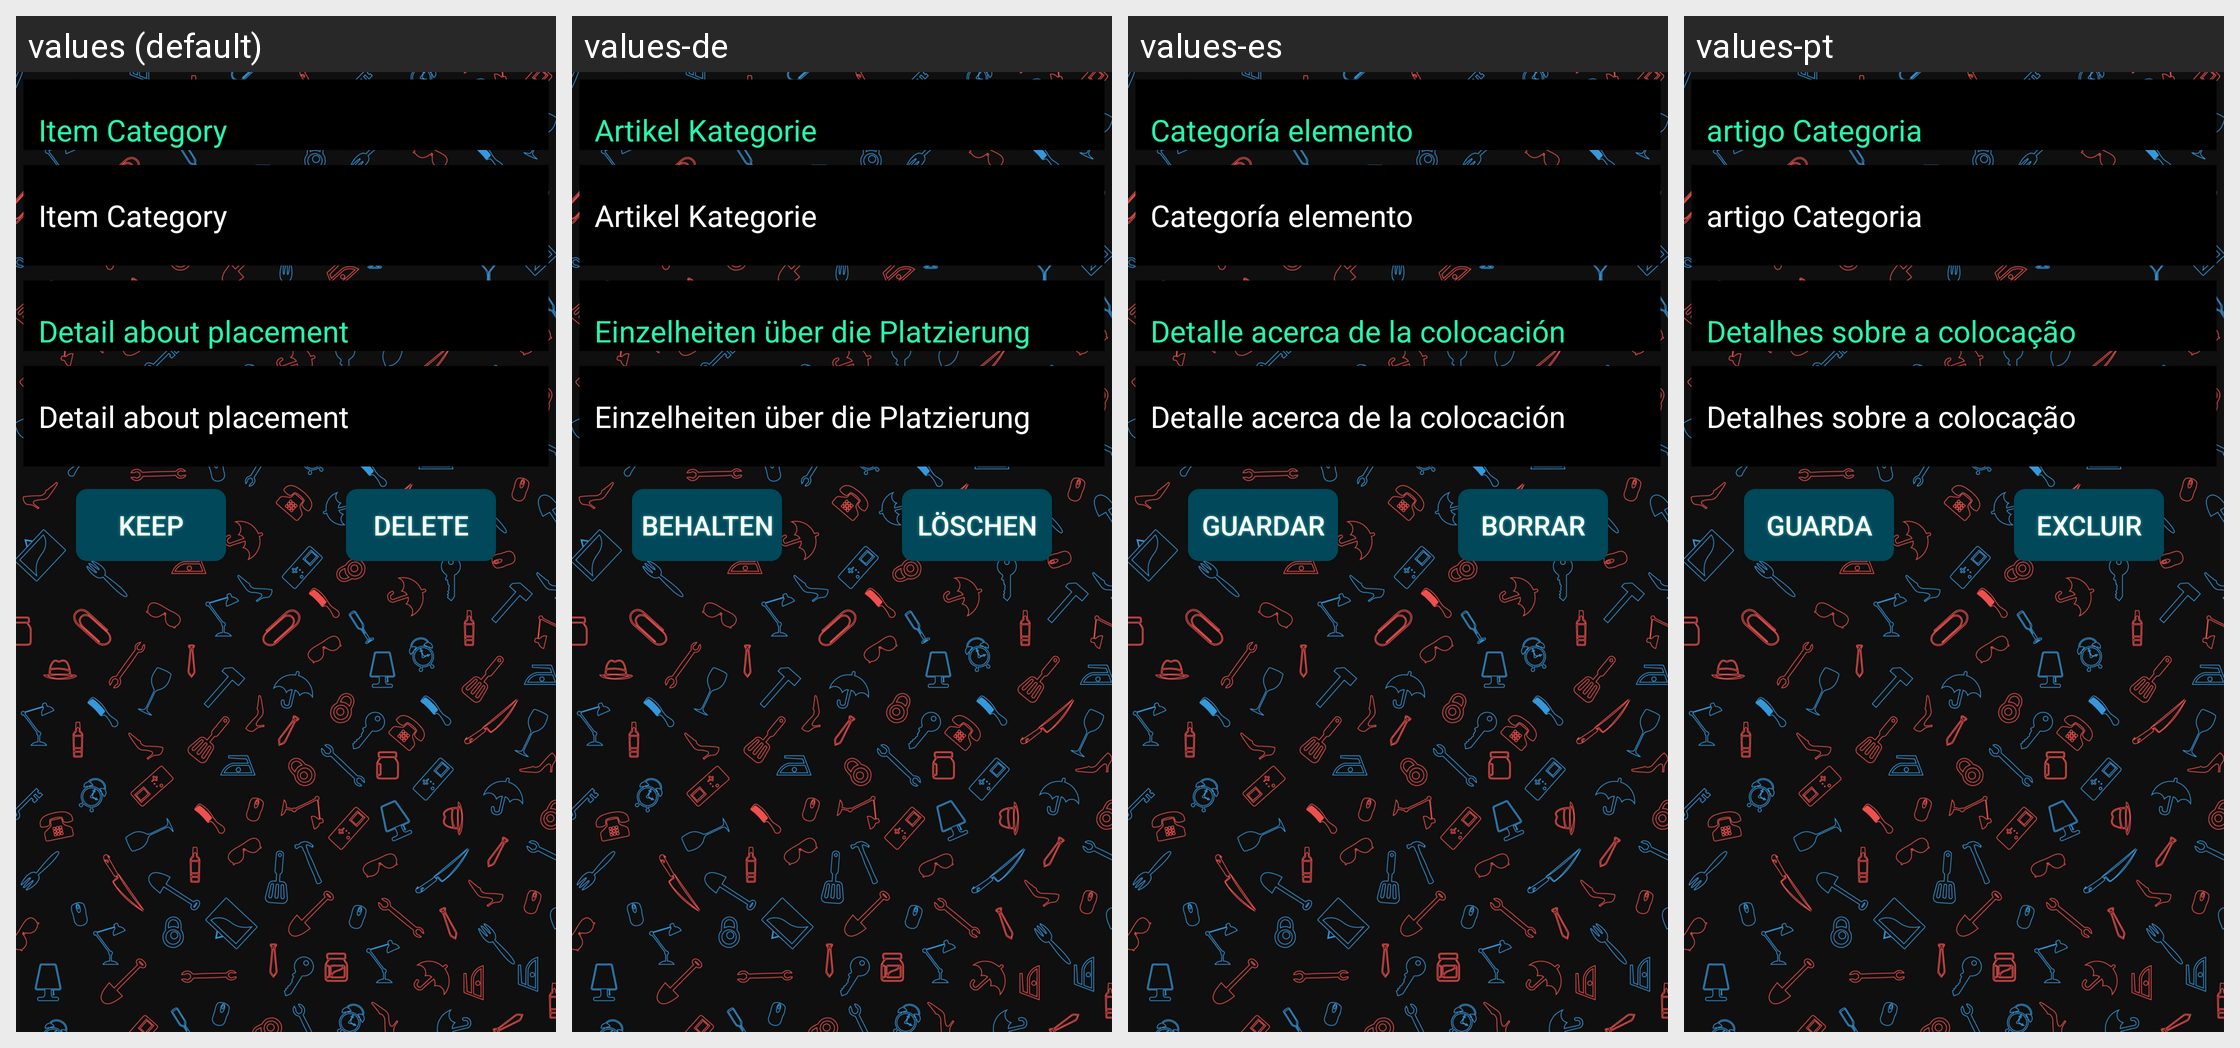

Locale-by-locale string values for the Android screen shown in this grid:
Android screen res/layout/fragment_show.xml rendered under 4 locales, left to right: values (default), values-de, values-es, values-pt. Device: Nexus 5 (rendered at 1080×1920; each locale shown at half size, 540×960, under a caption strip naming it); theme AppTheme.
Other locales in the repository, not shown: values-ar, values-bn, values-fr, values-hi, values-in, values-ja, values-ko, values-ru, values-tr, values-ur, values-vi, values-zh.
Strings drawn on this screen, with the default value and each locale's value (text and hints the layout hard-codes, and strings that could not be matched under every locale, appear in the picture but are not listed):

category
  values: Item Category
  values-de: Artikel Kategorie
  values-es: Categoría elemento
  values-pt: artigo Categoria

description
  values: Detail about placement
  values-de: Einzelheiten über die Platzierung
  values-es: Detalle acerca de la colocación
  values-pt: Detalhes sobre a colocação

keep
  values: Keep
  values-de: Behalten
  values-es: Guardar
  values-pt: Guarda

delete
  values: Delete
  values-de: Löschen
  values-es: Borrar
  values-pt: Excluir
